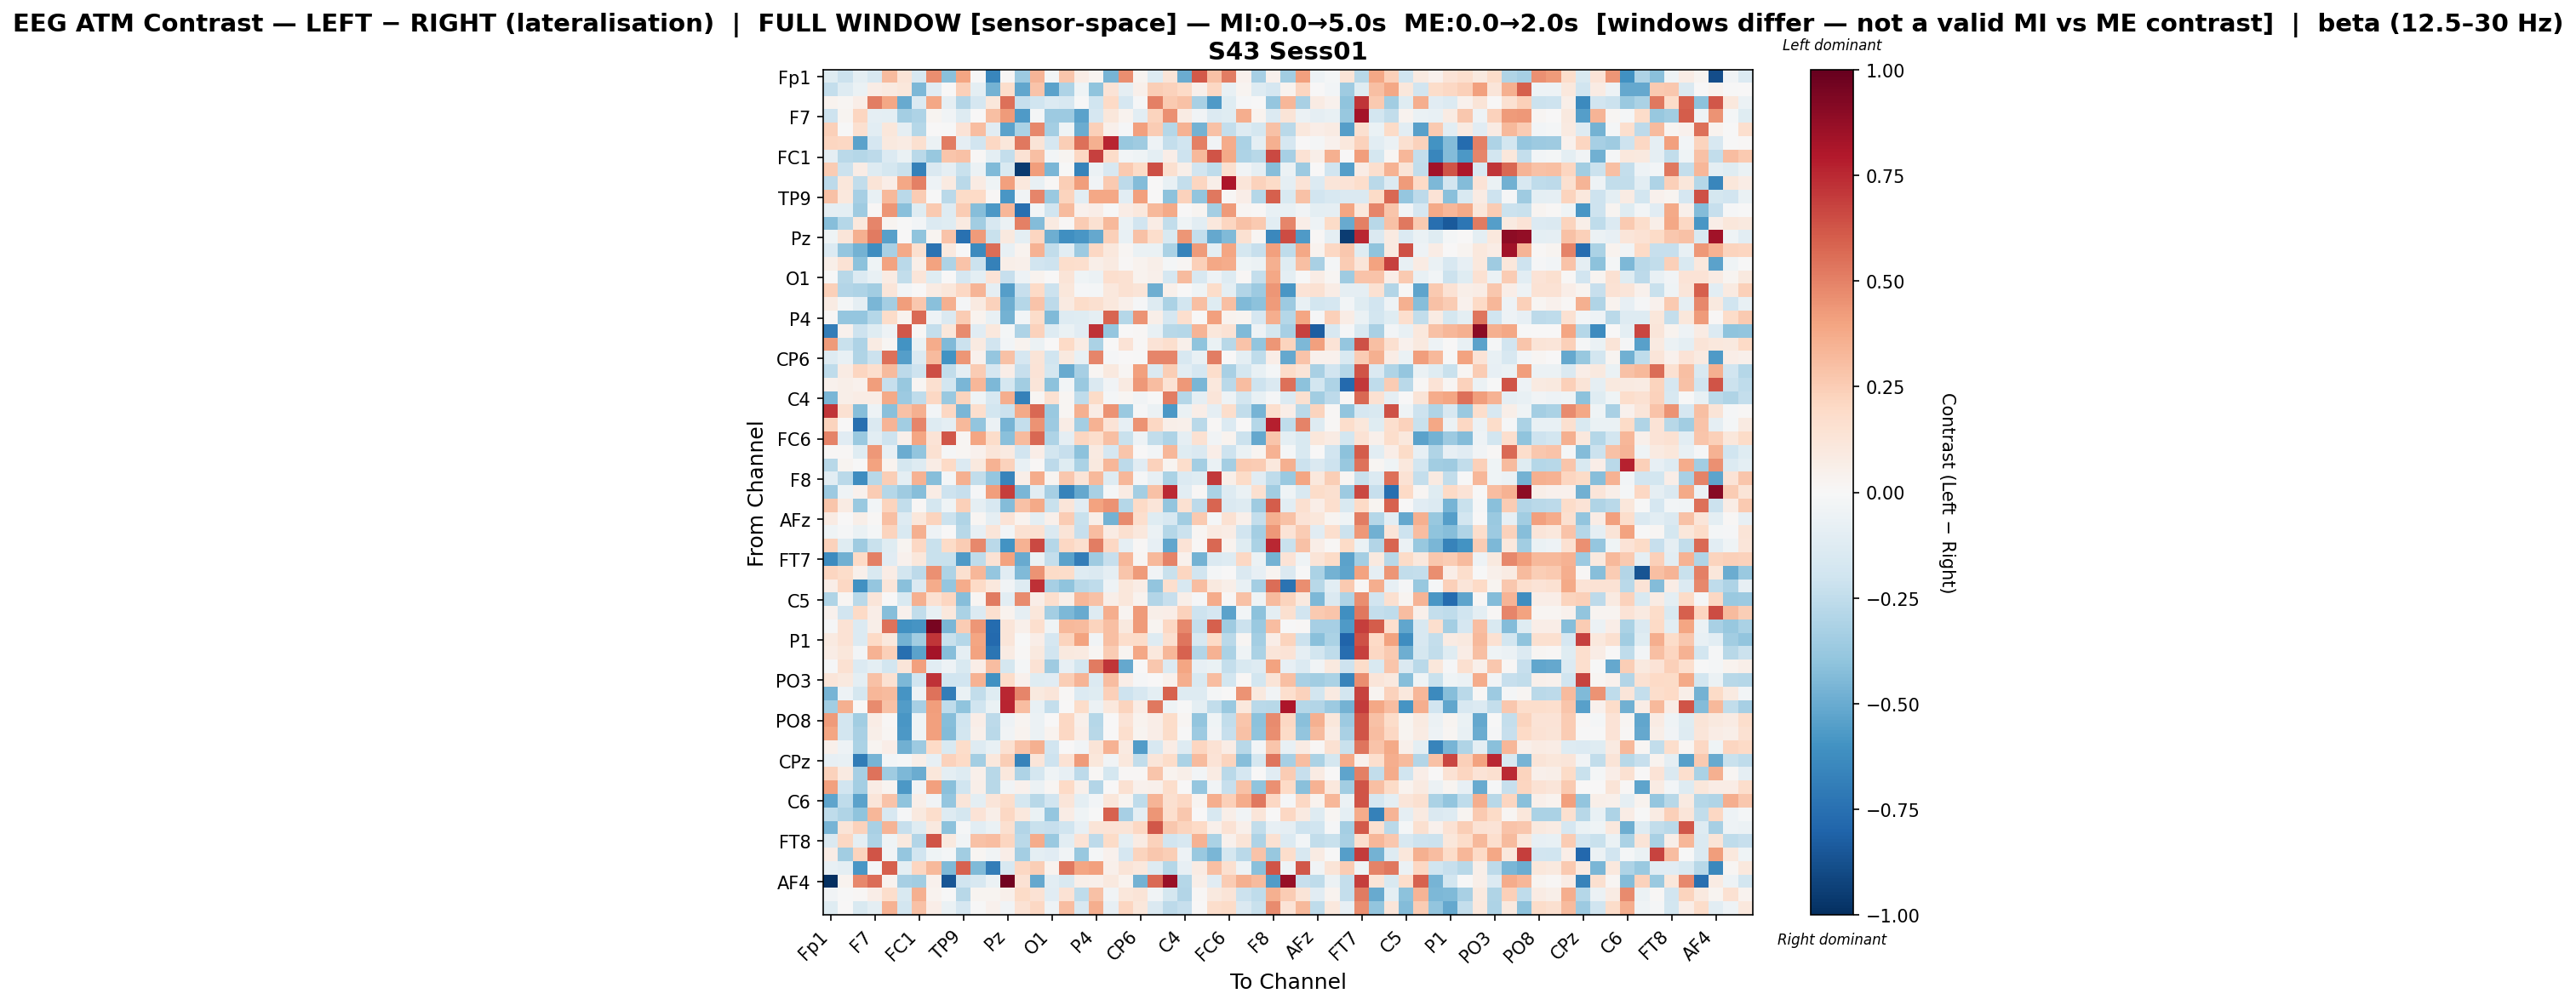

Source data for this figure (header and first rows):
, Fp1, Fz, F3, F7, FT9, FC5, FC1, C3, T7, TP9, CP5, CP1, Pz, P3, P7, O1, Oz, O2, P4, P8, TP10, CP6, CP2
Fp1, -0.1203, -0.2178, -0.1003, -0.1635, 0.3169, 0.1302, -0.1613, 0.4654, -0.4167, 0.3937, -0.002284, -0.6511, 0.01181, -0.3671, 0.3368, -0.02672, 0.2781, 0.07219, 0.02768, -0.4672, 0.4631, 0.02747, -0.1275
Fz, -0.2369, -0.1256, -0.06909, 0.07135, 0.08757, 0.1096, -0.4487, -0.112, 0.002354, 0.2376, -0.09434, -0.4698, 0.1733, -0.5194, 0.2887, -0.5318, -0.3115, -0.04509, -0.4011, 0.137, -0.08997, 0.05136, 0.2482
F3, 0.0344, 0.02077, 0.07022, 0.5106, 0.3863, -0.5036, -0.1363, 0.3851, -0.08749, -0.2957, -0.1663, 0.1153, 0.5529, -0.2266, -0.1986, -0.1347, -0.1567, -0.0004499, -0.1958, 0.2023, -0.1673, -0.01384, 0.5057
F7, -0.2081, 0.02393, 0.2125, -0.09227, -0.1007, -0.3362, -0.3123, 0.02848, -0.03554, -0.1276, 9.937303586474759e-05, 0.3037, 0.4245, -0.5688, -0.01734, -0.3594, -0.3636, -0.5379, -0.1711, 0.1164, 0.0326, -0.1053, 0.2239
FT9, 0.2409, -0.002251, 0.1615, -0.1075, 0.1158, -0.09278, -0.2849, 0.001832, -0.004452, 0.1399, 0.3064, -0.1156, -0.5331, -0.3164, 0.4836, -0.3418, -0.04682, -0.4947, 0.2365, 0.04793, -0.01085, 0.4095, 0.2551
FC5, 0.2183, 0.2061, -0.5344, -0.166, 0.09988, 0.08027, 0.1605, -0.0619, 0.5094, -0.08966, -0.1913, 0.2055, 0.1115, 0.531, 0.1279, -0.1703, 0.2481, 0.5538, 0.3548, 0.7607, -0.3825, -0.352, -0.05013
FC1, -0.08649, -0.2677, -0.2874, -0.2584, -0.1371, -0.06441, -0.2676, -0.3794, 0.2793, 0.2942, 0.009931, -0.09843, -0.2411, 0.141, 0.3002, -0.0249, 0.02684, 0.2103, 0.6858, 0.1854, -0.02645, -0.04262, -0.09882
C3, 0.2577, -0.2161, 0.07347, -0.1254, -0.177, -0.2204, -0.6744, -0.1442, -0.08614, -0.2226, -0.05527, -0.4452, -0.156, -0.9545, 0.4172, -0.4566, -0.004348, -0.6717, -0.06181, -0.1611, 0.2599, 0.1879, 0.6466
T7, -0.2613, 0.1166, -0.2479, 0.1279, 0.06659, 0.3868, 0.5002, -0.05415, 0.08924, -0.2672, 0.08017, -0.04423, 0.4072, 0.103, -0.0708, 0.01126, 0.2461, 0.416, -0.03724, 0.2599, -0.2635, -0.4309, 0.001907
TP9, 0.2926, 0.1073, -0.3286, -0.07292, 0.3219, -0.2681, 0.2555, -0.003075, -0.2702, 0.1903, 0.2016, 0.01028, -0.5849, -0.03748, 0.485, -0.3697, 0.2198, -0.1073, 0.3861, 0.3896, -0.1025, 0.4082, 0.002307
CP5, -0.09311, -0.1008, -0.3529, 0.008609, 0.4389, -0.419, -0.1245, 0.259, -0.126, 0.2549, -0.4231, -0.5766, 0.3311, -0.751, -0.02783, -0.201, 0.3153, 0.03978, 0.06566, -0.005789, 0.07765, 0.1029, 0.3233
CP1, -0.428, -0.2854, 0.109, 0.4862, 0.03068, -0.002271, -0.02943, -0.1385, -0.1249, 0.08759, -0.3508, -0.1564, -0.06241, 0.5032, -0.4373, 0.08614, 0.01242, 0.2547, 0.1503, 0.3253, -0.06649, -0.1883, 0.07066
Pz, -0.03948, 0.121, 0.3541, 0.5209, -0.5457, 0.005201, -0.3993, 0.02445, 0.2858, -0.7467, 0.4237, -0.2204, 0.1009, -0.0946, 0.2131, -0.4885, -0.6153, -0.5828, -0.5151, 0.2401, -0.07256, 0.2914, 0.1777
P3, -0.1378, -0.3858, -0.4702, -0.6172, -0.3241, 0.3787, 0.1627, -0.7418, 0.09514, -0.00347, -0.6331, 0.5563, -0.07733, 0.0385, 0.3442, -0.2423, -0.1084, -0.3658, 0.209, 0.1033, 0.0197, -0.06764, -0.0698
P7, 0.05828, 0.142, -0.41, -0.04032, 0.3989, -0.272, 0.05711, 0.4013, -0.3094, 0.2827, -0.2169, -0.6748, 0.06088, 0.0478, -0.1901, -0.2056, 0.174, 0.1715, 0.05545, 0.08727, 0.01347, 0.03757, 0.05718
O1, -0.007312, -0.2739, -0.1331, -0.07686, 0.07834, -0.2472, 0.1207, -0.1201, 0.004141, -0.1715, -0.1006, 0.1345, -0.2323, -0.04769, 0.03307, 0.002063, 0.1279, -0.04647, -0.05607, 0.1663, 0.1537, 0.03542, 0.04774
Oz, 0.2363, -0.2932, -0.312, -0.3472, 0.1225, -0.02906, 0.0009325, 0.08155, 0.1171, 0.2038, 0.3419, -0.08599, -0.5517, -0.2315, 0.1991, -0.2132, 0.1163, -0.009289, -0.02118, 0.1069, 0.1524, 0.1326, -0.4881
O2, 0.08217, -0.01891, -0.08917, -0.4603, -0.3389, 0.4173, 0.2687, -0.4217, 0.3586, -0.01706, 0.08652, 0.2284, -0.4878, -0.2853, 0.2888, -0.2617, 0.09309, 0.1829, 0.1568, 0.1051, 0.05468, -0.01506, -0.1287
P4, 0.01013, -0.385, -0.3898, -0.2861, 0.1804, 0.03845, 0.5637, -0.04868, -0.1459, 0.2531, 0.03528, -0.07658, -0.4719, -0.0246, 0.1858, -0.4428, -0.1264, -0.1245, -0.08742, 0.5797, -0.2841, 0.4496, 0.05608
P8, -0.6895, 0.04176, -0.2055, -0.1194, -0.0512, 0.6234, 0.009413, -0.2409, 0.1159, 0.4757, -0.1119, 0.1081, -0.02118, -0.3049, 0.2286, -0.1308, -0.06916, -0.1146, 0.7238, -0.3889, 0.0, 0.01238, -0.07776
TP10, 0.4244, -0.2234, -0.3093, 0.08509, 0.01658, -0.5954, -0.0667, 0.3686, -0.4379, -0.2125, 0.09118, -0.1949, -0.02832, 0.0383, -0.05495, 0.004201, 0.1966, 0.07857, -0.3142, 0.0, 0.1353, 0.009948, 0.1394
CP6, -0.1309, -0.07241, -0.3007, -0.212, 0.5489, -0.5489, -0.1342, 0.3128, -0.6002, 0.4439, 0.04012, -0.3868, 0.2952, -0.169, 0.1266, -0.1994, 0.09867, -0.07118, 0.4845, -0.01384, 0.0009763, -0.005219, 0.4919
CP2, -0.2526, 0.08202, 0.2118, 0.1666, 0.3144, -0.2617, -0.2055, 0.646, -0.2466, -0.08683, 0.2502, -0.1657, 0.06299, -0.2305, 0.1397, -0.1736, -0.5037, -0.3308, 0.02338, 0.09553, 0.01772, 0.4136, -0.1477
Cz, 0.03976, 0.05605, 0.0424, 0.419, -0.232, -0.3793, 0.01942, 0.1592, -0.1802, -0.4539, 0.3336, -0.4488, -0.1779, -0.3487, 0.1176, -0.4124, -0.02449, -0.3745, -0.144, -0.03811, 0.08721, 0.437, 0.3091
C4, -0.4608, 0.05981, 0.07302, 0.07419, 0.3762, -0.3631, -0.2501, 0.209, -0.3709, 0.2196, -0.0411, -0.1568, 0.3659, -0.6788, 0.01869, 0.1511, 0.0218, -0.2502, 0.1924, -0.02198, 0.01829, -0.03616, -0.005611
T8, 0.7178, 0.1528, -0.425, -0.0469, -0.419, 0.2967, 0.3565, -0.02507, 0.2059, -0.4594, 0.1674, -0.184, -0.2141, 0.3763, 0.571, -0.3734, 0.02033, 0.3583, 0.07223, 0.4495, -0.3709, -0.01452, -0.05752
FT10, 0.226, 0.001001, -0.7574, -0.1433, 0.3368, -0.3515, 0.4916, -0.1308, -0.09601, 0.3278, -0.3945, -0.06049, -0.4646, -0.2401, 0.4499, -0.3661, 0.07801, -0.3393, 0.3511, 0.1333, -0.08588, 0.4473, 0.2039
FC6, 0.4947, -0.1118, -0.3688, -0.1059, -0.2072, 0.04962, 0.3954, 0.1373, 0.6187, 0.02132, 0.3981, 0.1868, -0.4215, 0.32, 0.5722, -0.3118, -0.08667, 0.2133, 0.1764, 0.2971, -0.2254, -0.04846, -0.2497
FC2, 0.01497, 0.01437, -0.1229, 0.4366, -0.08491, -0.4934, -0.398, 0.1518, -0.009704, 0.02071, 0.04291, 0.1179, 0.08679, -0.1888, 0.06527, -0.1804, -0.2332, -0.407, 0.09124, -0.17, 0.2765, 0.004384, -0.02519
F4, -0.2767, 0.02956, -0.001175, 0.4062, 0.03535, -0.1737, -0.13, 0.07379, 0.1985, -0.1393, 0.09987, 0.3449, 0.2315, -0.07311, 0.01097, -0.258, -0.1208, -0.3145, 0.09889, 0.3282, -0.2642, -0.1163, 0.2315
F8, -0.1048, -0.2668, -0.6217, -0.2759, 0.2461, -0.09647, 0.349, -0.4294, -0.02268, 0.3587, -0.2439, -0.3828, -0.6569, 0.0613, 0.3708, 0.02692, 0.2683, 0.1275, 0.3265, -0.1296, 0.3353, -0.01143, -0.0837
AF7, -0.3641, -0.04452, 0.04456, 0.2525, -0.2814, -0.3565, -0.4261, 0.07055, -0.2069, -0.2271, -0.008296, 0.4205, 0.6886, -0.4559, -0.1048, -0.3312, -0.6658, -0.5118, -0.3276, -0.02339, 0.0828, -0.3389, 0.2933
AF3, 0.2803, 0.08032, -0.3679, -0.02564, 0.2225, -0.2474, 0.007975, -0.1787, -0.0437, 0.2362, -0.08997, -0.1636, -0.4371, 0.2959, 0.3783, -0.2208, 0.1223, -0.1107, 0.4035, 0.4513, -0.2845, 0.1969, 0.1225
AFz, 0.08415, 0.003203, 0.05799, 0.01297, 0.3001, -0.1325, 0.1104, 0.2243, -0.2168, -0.3015, 0.01905, -0.08677, 0.1355, 0.0355, -0.09783, 0.05088, 0.2521, -0.2232, 0.06118, -0.4716, 0.4713, 0.1696, -0.1213
F1, -0.04154, -0.01233, -0.06412, -0.01651, 0.2224, -0.1496, 0.3584, -0.05373, 0.005386, -0.2738, -0.08473, 0.1189, -0.02627, 0.1514, 0.156, -0.1438, 0.1274, -0.2331, 0.3104, 0.0826, 0.1574, 0.1065, -0.06192
F5, 0.2338, -0.1204, -0.3544, -0.2263, -0.1219, 0.02511, 0.208, -0.2236, 0.1897, 0.2512, 0.4838, -0.2688, -0.6007, 0.3507, 0.6587, -0.2831, 0.2035, 0.1636, 0.5095, 0.2067, -0.09242, 0.007898, -0.08213
FT7, -0.6287, -0.4778, 0.1992, 0.5015, -0.1122, 0.04128, 0.1145, -0.2265, -0.2232, -0.5662, -0.2501, 0.148, 0.402, -0.5039, -0.06212, -0.2408, -0.5389, -0.6908, -0.358, -0.2302, 0.3354, 0.01844, 0.3263
FC3, 0.2175, 0.1829, 0.05193, -0.1517, 0.07274, -0.1825, -0.2635, 0.4533, -0.3062, 0.1573, 0.3319, -0.3871, -0.1135, -0.4436, 0.4522, 0.1882, 0.1863, -0.129, -0.1455, -0.09346, 0.2766, 0.4262, -0.03598
C1, 0.06944, 0.2082, -0.6045, -0.3877, 0.1198, -0.4186, -0.1421, 0.3698, -0.3874, 0.3694, 0.2007, 0.1091, -0.03716, -0.1301, 0.7272, -0.3311, -0.4019, -0.2798, -0.2523, -0.05074, 0.1117, 0.07702, -0.3906
C5, -0.297, 0.02076, -0.2671, 0.1242, 0.0001605, -0.1544, 0.3585, 0.1501, 0.2131, -0.4232, 0.01884, 0.5192, -0.1074, 0.4756, 0.07024, 0.1716, 0.05677, 0.3302, 0.2912, 0.05735, 0.1115, 0.03495, -0.2968
TP7, 0.04227, -0.1911, 0.2022, 0.06354, -0.4264, 0.04624, -0.2472, -0.07484, 0.1021, -0.3128, -0.1398, 0.1578, 0.03582, -0.09267, 0.113, -0.3435, -0.4531, -0.5062, -0.1285, 0.3662, 0.02646, 0.4259, 0.06022
CP3, -0.01509, 0.145, -0.135, 0.06205, 0.5437, -0.6025, -0.5872, 0.948, -0.4565, 0.2567, 0.4407, -0.7718, 0.1249, 0.04955, 0.1656, -0.04316, 0.3268, 0.3192, 0.2254, 0.3027, 0.09433, 0.4267, 0.0284
P1, 0.09285, 0.1413, -0.1406, 0.197, 0.1031, -0.4738, -0.3454, 0.7115, -0.2243, -0.2866, 0.3936, -0.7758, 0.12, -0.001008, 0.07022, -0.1698, 0.2213, 0.4031, -0.03723, 0.2986, 0.1778, 0.1813, -0.1326
P5, 0.07561, 0.117, -0.02716, 0.3494, 0.2413, -0.7571, -0.5382, 0.8282, -0.423, -0.08791, 0.4048, -0.7329, 0.08259, 0.009733, 0.09535, -0.1898, 0.09625, 0.08633, 0.01944, 0.2544, 0.02813, 0.3897, 0.1026
PO7, -0.007858, 0.1553, -0.1345, -0.1009, -0.1818, 0.1238, 0.4064, -0.104, -0.0498, -0.151, 0.06822, 0.3108, -0.1738, -0.01799, 0.1466, -0.3572, -0.08397, -0.1873, 0.5229, 0.7145, -0.5144, 0.001109, 0.2663
PO3, 0.1193, 0.09745, -0.0948, 0.2952, 0.1522, -0.4488, -0.1992, 0.7252, -0.1955, -0.1902, 0.3502, -0.6044, 0.1825, 0.04604, -0.1241, -0.1127, 0.2464, 0.3391, -0.1379, 0.3094, 0.06315, -0.01243, 2.563377745989511e-05
POz, -0.4658, -0.05264, -0.1733, 0.3331, 0.32, -0.5896, -0.04721, 0.5454, -0.6894, -0.06844, -0.2442, -0.1179, 0.7542, 0.4908, 0.09771, 0.1178, 0.01249, -0.1344, -0.1192, 0.2354, -0.2098, -0.1604, -0.09823
PO4, -0.3499, 0.359, 0.0002217, 0.4751, 0.2929, -0.5591, -0.3313, 0.4177, -0.2578, -0.4021, -0.203, -0.06486, 0.765, 0.3125, -0.07154, -0.2346, 0.003054, 0.1874, -0.06198, 0.1034, 0.2239, 0.07439, 0.5285
PO8, 0.4276, -0.186, -0.3447, 0.07697, 0.01459, -0.5822, -0.0412, 0.4129, -0.4248, -0.2017, 0.06586, -0.2647, -0.04744, 0.0288, -0.05809, 0.006336, 0.2076, 0.04907, -0.2872, 0.0, 0.1404, 0.03554, 0.07027
P6, 0.3975, -0.1846, -0.3257, 0.05602, 0.02313, -0.5717, -0.04479, 0.4129, -0.4346, -0.1857, 0.04821, -0.2658, -0.03692, 0.03407, -0.05813, 0.03292, 0.2034, 0.06424, -0.2773, 0.0, 0.1662, 0.0298, 0.06257
P2, 0.05409, -0.05071, -0.3162, 0.02939, 0.06651, -0.4808, -0.364, 0.2007, -0.1559, 0.1819, -0.1294, -0.07343, 0.1531, 0.2869, 0.3558, -0.1935, 0.003872, -0.03667, 0.1282, 0.3503, 0.08778, -0.5569, -0.1617
CPz, -0.07978, -0.07203, -0.7028, -0.4666, -0.0245, -0.008698, 0.05643, -0.0803, 0.2303, 0.2008, -0.3416, 0.1036, 0.2473, -0.6705, 0.1239, -0.2057, 0.1469, 0.4277, 0.1127, -0.03391, 0.1029, -0.2435, 0.1223
CP4, 0.2266, 0.09305, -0.3284, 0.5464, -0.3517, -0.4453, -0.4951, 0.1146, -0.09652, -0.1315, 0.04735, -0.2735, 0.1043, -0.3085, -0.176, -0.04633, -0.0821, -0.2591, 0.0141, -0.1786, 0.01493, 0.01218, 0.2735
TP8, 0.41, -0.1891, -0.3375, 0.07445, 0.02711, -0.5767, -0.03616, 0.4127, -0.4202, -0.2016, 0.05496, -0.2741, -0.03821, 0.04052, -0.05956, 0.02339, 0.2021, 0.05154, -0.2945, 0.0, 0.1514, 0.0465, 0.05101
C6, -0.527, -0.2531, -0.5343, 0.1178, 0.2866, -0.4033, 0.06146, -0.03278, -0.3831, 0.1205, -0.09871, 0.1186, 0.1736, -0.1753, -0.2769, -0.1948, 0.1232, -0.09746, -0.02884, 0.11, 0.02508, -0.2567, 0.3396
C2, -0.2561, -0.3004, -0.4049, 0.3286, -0.1614, -0.01171, 0.0945, 0.1721, -0.1264, -0.1748, 0.1336, 0.05615, 0.2042, 0.1027, -0.06323, -0.3851, 0.07219, -0.04151, -0.003434, 0.5874, -0.3329, -0.09377, 0.4442
FC4, -0.4682, 0.1254, 0.2328, -0.3206, 0.3422, -0.2278, -0.1213, 0.09592, -0.4068, -0.01247, -0.1068, -0.07013, 0.1586, -0.2961, -0.2215, -0.2333, -0.201, -0.08344, 0.1325, 0.1346, 0.1283, 0.2064, 0.6213
FT8, -0.1408, 0.2097, -0.09284, -0.3111, -0.04426, 0.1008, -0.2918, 0.6271, 0.1005, -0.03853, 0.2941, 0.3101, 0.2132, -0.2675, 0.3695, -0.3674, -0.1088, 0.1401, -0.26, 0.1915, -0.09763, 0.07847, 0.2275
F6, 0.07146, -0.35, 0.2236, 0.6272, -0.03237, -0.3892, -0.1933, -0.03982, -0.01597, -0.3499, 0.02246, -0.03589, 0.0675, -0.3432, -0.0961, -0.1123, -0.03894, -0.3826, -0.01877, 0.03973, -0.167, 0.2218, 0.2725
AF8, -0.07672, -0.1012, -0.5801, -0.02017, 0.5971, -0.09649, 0.2151, 0.3276, -0.4398, 0.5921, -0.4404, -0.6926, -0.1568, 0.2088, 0.2444, 0.03617, 0.5304, 0.392, 0.4094, 0.05365, 0.1267, 0.1033, -0.1268
... 3 more rows
